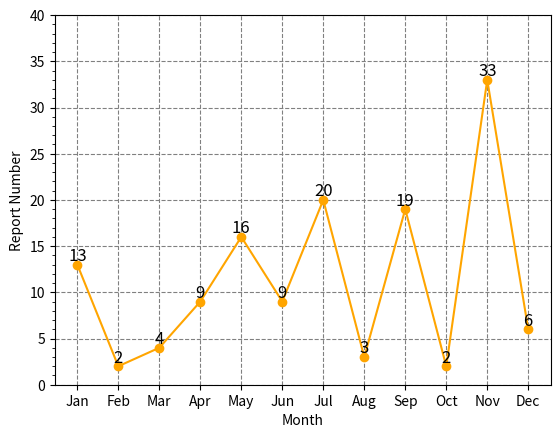

Here is the Python script that generated this plot:
import matplotlib.pyplot as plt
from matplotlib.ticker import MultipleLocator

Month = ['Jan', 'Feb', 'Mar', 'Apr', 'May', 'Jun', 'Jul', 'Aug', 'Sep', 'Oct', 'Nov', 'Dec']

# from pylab import mpl
# mpl.rcParams['font.sans-serif'] = ['YaHei Consolas Hybrid']
report_num = [13, 2,4,9,16,9,20,3,19,2,33,6]

for a,b in zip(Month,report_num):
    plt.text(a,b, b, ha='center', va='bottom', fontsize=12)

plt.plot(Month, report_num, '-o', color='orange', markersize=6)
plt.grid(Month, color='grey',linestyle='dashed')
plt.ylabel('Report Number')
plt.xlabel('Month')
ax = plt.gca()
# ax.xaxis.set_major_locator(MultipleLocator(3))
# ax.xaxis.set_minor_locator(MultipleLocator(1))
ax.yaxis.set_major_locator(MultipleLocator(5))
ax.yaxis.set_minor_locator(MultipleLocator(1))
# plt.xlim(0,12)
plt.ylim(0, 40)
plt.show()